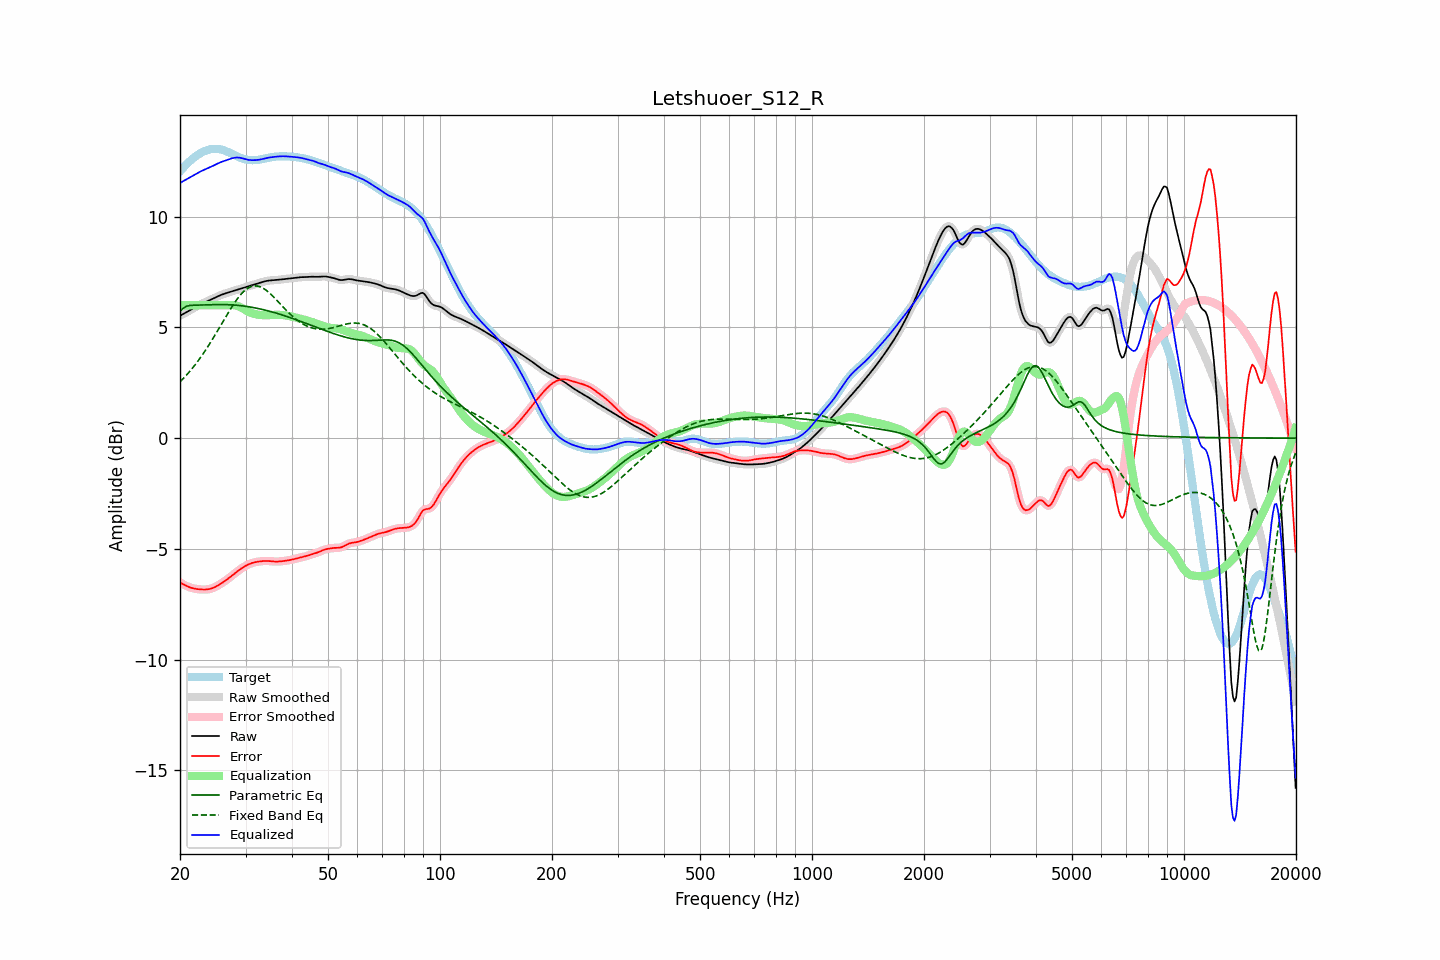

The file beside this chart, header and first rows:
frequency, raw, error, smoothed, error_smoothed, equalization, parametric_eq, fixed_band_eq, equalized_raw, equalized_smoothed, target
20.00, 5.52, -6.52, 5.52, -6.52, 6.00, 5.74, 2.54, 11.52, 11.52, 12.04
20.20, 5.56, -6.56, 5.56, -6.56, 6.00, 5.80, 2.61, 11.56, 11.56, 12.13
20.40, 5.61, -6.60, 5.61, -6.60, 6.00, 5.87, 2.69, 11.61, 11.61, 12.21
20.61, 5.65, -6.64, 5.65, -6.64, 6.00, 5.91, 2.77, 11.65, 11.65, 12.29
20.81, 5.69, -6.67, 5.69, -6.67, 6.00, 5.95, 2.84, 11.69, 11.69, 12.36
21.02, 5.73, -6.71, 5.73, -6.71, 6.00, 5.97, 2.93, 11.73, 11.73, 12.43
21.23, 5.77, -6.74, 5.77, -6.74, 6.00, 5.99, 3.01, 11.77, 11.77, 12.50
21.44, 5.81, -6.76, 5.81, -6.76, 6.00, 6.00, 3.10, 11.81, 11.81, 12.57
21.66, 5.85, -6.78, 5.85, -6.78, 6.00, 6.00, 3.18, 11.85, 11.85, 12.63
21.87, 5.89, -6.80, 5.89, -6.80, 6.00, 6.00, 3.28, 11.89, 11.89, 12.69
22.09, 5.93, -6.81, 5.93, -6.81, 6.00, 6.00, 3.37, 11.93, 11.93, 12.74
22.31, 5.97, -6.82, 5.97, -6.82, 6.00, 6.01, 3.47, 11.97, 11.97, 12.79
22.54, 6.01, -6.83, 6.01, -6.83, 6.00, 6.01, 3.56, 12.01, 12.01, 12.84
22.76, 6.05, -6.83, 6.05, -6.83, 6.00, 6.01, 3.67, 12.05, 12.05, 12.88
22.99, 6.08, -6.84, 6.08, -6.84, 6.00, 6.01, 3.77, 12.08, 12.08, 12.92
23.22, 6.12, -6.84, 6.12, -6.84, 6.00, 6.01, 3.88, 12.12, 12.12, 12.95
23.45, 6.15, -6.84, 6.15, -6.84, 6.00, 6.02, 3.98, 12.15, 12.15, 12.98
23.69, 6.18, -6.83, 6.18, -6.83, 6.00, 6.02, 4.10, 12.18, 12.18, 13.01
23.92, 6.21, -6.82, 6.21, -6.82, 6.00, 6.02, 4.21, 12.21, 12.21, 13.03
24.16, 6.24, -6.80, 6.24, -6.80, 6.00, 6.02, 4.32, 12.24, 12.24, 13.05
24.40, 6.28, -6.78, 6.28, -6.78, 6.00, 6.03, 4.44, 12.28, 12.28, 13.06
24.65, 6.31, -6.75, 6.31, -6.75, 6.00, 6.03, 4.56, 12.31, 12.31, 13.06
24.89, 6.35, -6.72, 6.35, -6.72, 6.00, 6.03, 4.68, 12.35, 12.35, 13.07
25.14, 6.38, -6.68, 6.38, -6.68, 6.00, 6.03, 4.80, 12.38, 12.38, 13.06
25.39, 6.42, -6.64, 6.42, -6.64, 6.00, 6.03, 4.93, 12.42, 12.42, 13.05
25.65, 6.45, -6.59, 6.45, -6.59, 6.00, 6.03, 5.05, 12.45, 12.45, 13.04
25.91, 6.48, -6.55, 6.48, -6.55, 6.00, 6.03, 5.17, 12.48, 12.48, 13.03
26.16, 6.51, -6.50, 6.51, -6.50, 6.00, 6.03, 5.30, 12.51, 12.51, 13.00
26.43, 6.53, -6.45, 6.53, -6.45, 6.00, 6.03, 5.42, 12.53, 12.53, 12.98
26.69, 6.55, -6.40, 6.55, -6.40, 6.00, 6.03, 5.54, 12.55, 12.55, 12.95
26.96, 6.58, -6.34, 6.58, -6.34, 6.00, 6.03, 5.66, 12.58, 12.58, 12.92
27.23, 6.60, -6.29, 6.60, -6.29, 6.01, 6.02, 5.78, 12.61, 12.61, 12.88
27.50, 6.62, -6.23, 6.62, -6.23, 6.01, 6.02, 5.90, 12.63, 12.63, 12.85
27.77, 6.64, -6.17, 6.64, -6.17, 6.01, 6.01, 6.01, 12.65, 12.65, 12.81
28.05, 6.67, -6.11, 6.66, -6.11, 6.00, 6.01, 6.12, 12.66, 12.66, 12.78
28.33, 6.69, -6.06, 6.69, -6.06, 5.98, 6.00, 6.22, 12.67, 12.67, 12.74
28.62, 6.71, -6.00, 6.71, -6.00, 5.96, 6.00, 6.32, 12.67, 12.67, 12.71
28.90, 6.73, -5.95, 6.73, -5.95, 5.93, 5.99, 6.41, 12.67, 12.66, 12.68
29.19, 6.75, -5.90, 6.75, -5.90, 5.90, 5.98, 6.50, 12.65, 12.65, 12.65
29.48, 6.78, -5.85, 6.78, -5.85, 5.86, 5.97, 6.58, 12.63, 12.63, 12.62
29.78, 6.80, -5.80, 6.80, -5.80, 5.81, 5.96, 6.65, 12.61, 12.61, 12.60
30.08, 6.82, -5.76, 6.82, -5.76, 5.77, 5.95, 6.71, 12.59, 12.59, 12.58
30.38, 6.84, -5.72, 6.84, -5.72, 5.73, 5.94, 6.76, 12.57, 12.57, 12.57
30.68, 6.87, -5.69, 6.87, -5.69, 5.69, 5.93, 6.80, 12.56, 12.56, 12.56
30.99, 6.89, -5.66, 6.89, -5.66, 5.66, 5.92, 6.84, 12.55, 12.55, 12.55
31.30, 6.91, -5.63, 6.91, -5.64, 5.64, 5.90, 6.86, 12.55, 12.55, 12.55
31.61, 6.94, -5.61, 6.94, -5.61, 5.62, 5.89, 6.87, 12.55, 12.55, 12.55
31.93, 6.96, -5.60, 6.96, -5.60, 5.60, 5.88, 6.87, 12.56, 12.56, 12.56
32.24, 6.98, -5.58, 6.98, -5.58, 5.58, 5.86, 6.87, 12.56, 12.56, 12.56
32.57, 7.00, -5.57, 7.00, -5.57, 5.57, 5.85, 6.85, 12.57, 12.57, 12.57
32.89, 7.02, -5.56, 7.02, -5.56, 5.56, 5.83, 6.83, 12.58, 12.58, 12.59
33.22, 7.04, -5.56, 7.04, -5.56, 5.55, 5.82, 6.80, 12.60, 12.60, 12.60
33.55, 7.07, -5.55, 7.07, -5.55, 5.55, 5.80, 6.76, 12.62, 12.62, 12.61
33.89, 7.08, -5.55, 7.08, -5.55, 5.55, 5.78, 6.71, 12.63, 12.63, 12.63
34.23, 7.10, -5.55, 7.10, -5.55, 5.55, 5.76, 6.66, 12.65, 12.65, 12.65
34.57, 7.11, -5.55, 7.11, -5.55, 5.55, 5.74, 6.60, 12.66, 12.66, 12.66
34.92, 7.12, -5.55, 7.12, -5.55, 5.56, 5.72, 6.53, 12.68, 12.68, 12.67
35.27, 7.13, -5.56, 7.13, -5.56, 5.56, 5.70, 6.47, 12.69, 12.69, 12.69
35.62, 7.13, -5.57, 7.13, -5.57, 5.57, 5.68, 6.39, 12.70, 12.70, 12.70
35.97, 7.14, -5.57, 7.14, -5.57, 5.57, 5.66, 6.32, 12.70, 12.71, 12.71
... 635 more rows
